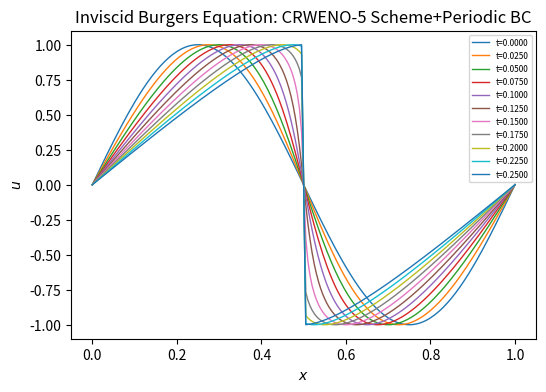

Reproduce this figure in Python.
import numpy as np
import matplotlib.pyplot as plt

#-----------------------------------------------------------------------------#
# Compute L-2 norm for a vector
#-----------------------------------------------------------------------------#
def compute_l2norm(nx,r):
    rms = 0.0
    for i in range(1, nx):
        rms += r[i] * r[i]
    rms = np.sqrt( rms / ( ( nx - 1 ) ) )
    return rms
    
#-----------------------------------------------------------------------------#
# Solution to tridigonal system using Thomas algorithm
#-----------------------------------------------------------------------------#
def thomas_algorithm(a, b, c, d, n):
    c_prime = [0] * n
    d_prime = [0] * n
    x = [0] * n
    c_prime[0] = c[0] / b[0]
    d_prime[0] = d[0] / b[0]
    
    for i in range(1, n):
        coef = 1.0 / ( b[i] - a[i] * c_prime[i-1] )
        c_prime[i] = c[i] * coef
        d_prime[i] = ( d[i] - a[i] * d_prime[i-1] ) * coef

    x[n-1] = d_prime[n-1]
    

    for i in range(n-2, -1, -1):
        x[i] = d_prime[i] - c_prime[i] * x[i+1]
    
    return x  
    
#-----------------------------------------------------------------------------#
# Solution to tridigonal system using cyclic Thomas algorithm
#-----------------------------------------------------------------------------#
def thomas_algorithm_cyclic( a, b, c, d, alpha, beta, n ):
    bb = np.zeros(n)
    p  = np.zeros(n)
    z  = np.zeros(n)
    y  = np.zeros(n)
    
    bb[:] = b[:]
    
    gamma   = -b[0]
    bb[0  ] = b[0] - gamma
    bb[n-1] = b[n-1] - alpha * beta / gamma
    
    y[:] = thomas_algorithm( a, bb, c, d, n )
    
    p[0  ] = gamma
    p[n-1] = alpha
    
    z[:] = thomas_algorithm( a, bb, c, p, n )
    
    fact = ( y[0] + y[n-1] * beta / gamma ) / ( 1.0 + z[0] + z[n-1] * beta / gamma )
    
    for i in range( 0, nx ):
        y[i] = y[i] - fact * z[i]

    return y
    
#---------------------------------------------------------------------------#
#nonlinear weights for upwind direction
#---------------------------------------------------------------------------#
def crwcL(v1,v2,v3,v4,v5):
    eps = 1.0e-6

    # smoothness indicators
    s1 = (13.0/12.0)*(v1-2.0*v2+v3)**2 + 0.25*(v1-4.0*v2+3.0*v3)**2
    s2 = (13.0/12.0)*(v2-2.0*v3+v4)**2 + 0.25*(v2-v4)**2
    s3 = (13.0/12.0)*(v3-2.0*v4+v5)**2 + 0.25*(3.0*v3-4.0*v4+v5)**2

    # computing nonlinear weights w1,w2,w3
    c1 = 2.0e-1 / ( (eps+s1)**2 )
    c2 = 5.0e-1 / ( (eps+s2)**2 )
    c3 = 3.0e-1 / ( (eps+s3)**2 )

    w1 = c1/(c1+c2+c3)
    w2 = c2/(c1+c2+c3)
    w3 = c3/(c1+c2+c3)
    
    a1 = (2.0*w1 + w2)/3.0
    a2 = (w1 + 2.0*w2 + 2.0*w3)/3.0
    a3 = w3/3.0

    b1 = w1/6.0
    b2 = (5.0*w1 + 5.0*w2 + w3)/6.0
    b3 = (w2 + 5.0*w3)/6.0

    return a1,a2,a3,b1,b2,b3    


#---------------------------------------------------------------------------#
#nonlinear weights for downwind direction
#---------------------------------------------------------------------------#
def crwcR(v1,v2,v3,v4,v5):
    eps = 1.0e-6

    s1 = (13.0/12.0)*(v1-2.0*v2+v3)**2 + 0.25*(v1-4.0*v2+3.0*v3)**2
    s2 = (13.0/12.0)*(v2-2.0*v3+v4)**2 + 0.25*(v2-v4)**2
    s3 = (13.0/12.0)*(v3-2.0*v4+v5)**2 + 0.25*(3.0*v3-4.0*v4+v5)**2

    c1 = 3.0e-1/(eps+s1)**2
    c2 = 5.0e-1/(eps+s2)**2
    c3 = 2.0e-1/(eps+s3)**2

    w1 = c1/(c1+c2+c3)
    w2 = c2/(c1+c2+c3)
    w3 = c3/(c1+c2+c3)

    a1 = w1/3.0
    a2 = (w3 + 2.0*w2 + 2.0*w1)/3.0
    a3 = (2.0*w3 + w2)/3.0

    b1 = (w2 + 5.0*w1)/6.0
    b2 = (5.0*w3 + 5.0*w2 + w1)/6.0
    b3 = w3/6.0

    return a1,a2,a3,b1,b2,b3
    
#-----------------------------------------------------------------------------#
# CRWENO reconstruction ofr upwind direction (positive and left to right)
# u(i): solution values at finite difference grid nodes i = 0,1,...,N
# f(j): reconstructed values at nodes j = i+1/2; j = 0,1,...,N-1
#-----------------------------------------------------------------------------#
def crwenoL_periodic(nx,u,f):
    a = np.zeros(nx)
    b = np.zeros(nx)
    c = np.zeros(nx)
    r = np.zeros(nx)

    i = 0
    v1 = u[nx-2]
    v2 = u[nx-1]
    v3 = u[i  ]
    v4 = u[i+1]
    v5 = u[i+2]   
    a1,a2,a3,b1,b2,b3 = crwcL(v1,v2,v3,v4,v5)    
    a[i] = a1
    b[i] = a2
    c[i] = a3
    r[i] = b1*u[nx-1] + b2*u[i] + b3*u[i+1]    
    
    i = 1
    v1 = u[nx-1]
    v2 = u[i-1]
    v3 = u[i  ]
    v4 = u[i+1]
    v5 = u[i+2]    
    
    a1,a2,a3,b1,b2,b3 = crwcL(v1,v2,v3,v4,v5)
    a[i] = a1
    b[i] = a2
    c[i] = a3
    r[i] = b1*u[i-1] + b2*u[i] + b3*u[i+1]
    
    for i in range(2, nx-1):
        v1 = u[i-2]
        v2 = u[i-1]
        v3 = u[i  ]
        v4 = u[i+1]
        v5 = u[i+2]
        a1,a2,a3,b1,b2,b3 = crwcL(v1,v2,v3,v4,v5)
        a[i] = a1
        b[i] = a2
        c[i] = a3
        r[i] = b1*u[i-1] + b2*u[i] + b3*u[i+1]
        
    i = nx-1
    v1 = u[i-2]
    v2 = u[i-1]
    v3 = u[i]
    v4 = u[i+1]
    v5 = u[1]
    
    a1,a2,a3,b1,b2,b3 = crwcL(v1,v2,v3,v4,v5)
    a[i] = a1
    b[i] = a2
    c[i] = a3
    r[i] = b1*u[i-1] + b2*u[i] + b3*u[i+1]   

    alpha = c[nx-1]
    beta  = a[0]    
    
    f[:] = thomas_algorithm_cyclic( a, b, c, r, alpha, beta, nx )
    

#-----------------------------------------------------------------------------#
# CRWENO reconstruction for downwind direction (negative; right to left)
# u(i): solution values at finite difference grid nodes i = 1,...,N+1
# f(j): reconstructed values at nodes j = i-1/2; j = 2,...,N+1
#-----------------------------------------------------------------------------#
def crwenoR_periodic(nx,u,f):
    a = np.zeros(nx)
    b = np.zeros(nx)
    c = np.zeros(nx)
    r = np.zeros(nx)
   
    i = 1
    v1 = u[nx-1]
    v2 = u[i-1]
    v3 = u[i]
    v4 = u[i+1]
    v5 = u[i+2]
    a1,a2,a3,b1,b2,b3 = crwcR(v1,v2,v3,v4,v5)
    a[i-1] = a1
    b[i-1] = a2
    c[i-1] = a3
    r[i-1] = b1*u[i-1] + b2*u[i] + b3*u[i+1]
    
    for i in range(2, nx-1):
        v1 = u[i-2]
        v2 = u[i-1]
        v3 = u[i]
        v4 = u[i+1]
        v5 = u[i+2]

        a1,a2,a3,b1,b2,b3 = crwcR(v1,v2,v3,v4,v5)
        a[i-1] = a1
        b[i-1] = a2
        c[i-1] = a3
        r[i-1] = b1*u[i-1] + b2*u[i] + b3*u[i+1]
        
    i = nx-1
    v1 = u[i-2]
    v2 = u[i-1]
    v3 = u[i]
    v4 = u[i+1]
    v5 = u[1] 

    a1,a2,a3,b1,b2,b3 = crwcR(v1,v2,v3,v4,v5)
    a[i-1] = a1
    b[i-1] = a2
    c[i-1] = a3
    r[i-1] = b1*u[i-1] + b2*u[i] + b3*u[i+1]        

    i = nx
    v1 = u[i-2]
    v2 = u[i-1]
    v3 = u[i]
    v4 = u[1]
    v5 = u[2]
    
    a1,a2,a3,b1,b2,b3 = crwcR(v1,v2,v3,v4,v5)
    a[i-1] = a1
    b[i-1] = a2
    c[i-1] = a3
    r[i-1] = b1*u[i-1] + b2*u[i] + b3*u[1]
    
    alpha = c[nx-1]
    beta  = a[0]
    
    f[:] = thomas_algorithm_cyclic( a, b, c, r, alpha, beta, nx )


#-----------------------------------------------------------------------------#
# Calculate right hand term of the inviscid Burgers equation
# r = -u∂u/∂x
#-----------------------------------------------------------------------------#
def rhs( nx, dx, u, r ):
    uL = np.zeros( nx  )
    uR = np.zeros( nx  )

    crwenoL_periodic( nx, u, uL )
    crwenoR_periodic( nx, u, uR )

    for i in range(1, nx):
        if ( u[i] >= 0.0 ):
            r[i] = - u[i] * ( uL[i] - uL[i-1] ) / dx
        else:
            r[i] = - u[i] * ( uR[i] - uR[i-1] ) / dx
            
    #for i = 0; periodic
    i = 0
    if ( u[i] >= 0.0 ):
        r[i] = - u[i] * ( uL[i] - uL[nx-1] ) /dx
    else:
        r[i] = - u[i] * ( uR[i] - uR[nx-1] ) /dx            

#-----------------------------------------------------------------------------#
# Compute numerical solution
#   - Time integration using Runge-Kutta third order
#   - 5th-order Compact WENO scheme for spatial terms
#-----------------------------------------------------------------------------#
def numerical( nx, ns, nt, dx, dt, u ):
    x  = np.zeros(nx+1)
    un = np.zeros(nx+1) # numerical solsution at every time step
    ut = np.zeros(nx+1) # temporary array during RK3 integration
    r  = np.zeros(nx)

    k = 0 # record index
    freq = int( nt / ns )
    print("freq=",freq)

    for i in range(0, nx+1):
        x[i] = dx * ( i )
        un[i] = np.sin( 2.0 * np.pi * x[i] )
        u[i,k] = un[i] # store solution at t=0
        

    for j in range(1, nt+1):
        rhs( nx, dx, un, r )

        for i in range(0, nx):
            ut[i] = un[i] + dt*r[i]
            
        ut[nx] = ut[0] #periodic            
            
        rhs( nx, dx, ut, r )

        for i in range(0, nx):
            ut[i] = 0.75*un[i] + 0.25*ut[i] + 0.25*dt*r[i]
            
        ut[nx] = ut[0] #periodic                        
            
        rhs( nx, dx, ut, r )

        for i in range(0, nx):
            un[i] = (1.0/3.0)*un[i] + (2.0/3.0)*ut[i] + (2.0/3.0)*dt*r[i]
            
        ut[nx] = ut[0] #periodic            
            
        if ( j% freq == 0 ):
            k = k+1        
            u[:,k] = un[:]
            print("k=",k,"ns=",ns)
    
nx = 200
ns = 10
dt = 0.0001
tm = 0.25

dx = 1.0 / nx
nt = int( tm / dt )
ds = tm / ns

print("nx=",nx)
print("ns=",ns)
print("dt=",dt)
print("tm=",tm)
print("dx=",dx)
print("nt=",nt)

u = np.zeros( (nx+1, ns+1 ) )
numerical( nx, ns, nt, dx, dt, u )

x = np.linspace(0,1, num=nx+1) 

plt.figure("OneFLOW-CFD Solver", figsize=(6, 4), dpi=100)
for k in range(0, ns+1):
    plt.plot(x, u[:,k], linewidth=1.0, label="t="+format(tm*k/ns, ".4f"))
plt.xlabel("$x$")
plt.ylabel("$u$")
plt.title("Inviscid Burgers Equation: CRWENO-5 Scheme+Periodic BC")
plt.legend(loc='upper right', fontsize='6')
plt.show()    
